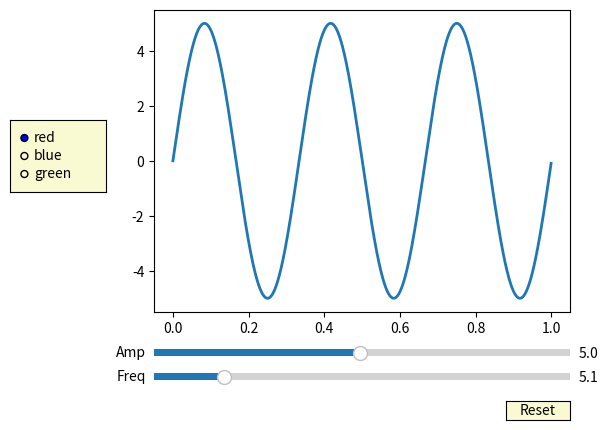

Recreate this plot in Python.
import numpy as np
import matplotlib.pyplot as plt
from matplotlib.widgets import Slider, Button, RadioButtons

fig, ax = plt.subplots()
plt.subplots_adjust(left=0.25, bottom=0.25)
t = np.arange(0.0, 1.0, 0.001)
a0 = 5
f0 = 3
delta_f = 5.0
s = a0 * np.sin(2 * np.pi * f0 * t)
l, = plt.plot(t, s, lw=2)
# ax.margins(x=0)

axcolor = 'lightgoldenrodyellow'
axfreq = plt.axes([0.25, 0.1, 0.65, 0.03], facecolor=axcolor)
axamp = plt.axes([0.25, 0.15, 0.65, 0.03], facecolor=axcolor)

sfreq = Slider(axfreq, 'Freq', 0.1, 30.0, valinit=f0, valstep=delta_f)
samp = Slider(axamp, 'Amp', 0.1, 10.0, valinit=a0)


def update(val):
    amp = samp.val
    freq = sfreq.val
    l.set_ydata(amp*np.sin(2*np.pi*freq*t))
    fig.canvas.draw_idle()


sfreq.on_changed(update)
samp.on_changed(update)

resetax = plt.axes([0.8, 0.025, 0.1, 0.04])
button = Button(resetax, 'Reset', color=axcolor, hovercolor='0.975')


def reset(event):
    sfreq.reset()
    samp.reset()
button.on_clicked(reset)

rax = plt.axes([0.025, 0.5, 0.15, 0.15], facecolor=axcolor)
radio = RadioButtons(rax, ('red', 'blue', 'green'), active=0)


def colorfunc(label):
    l.set_color(label)
    fig.canvas.draw_idle()
radio.on_clicked(colorfunc)

plt.show()